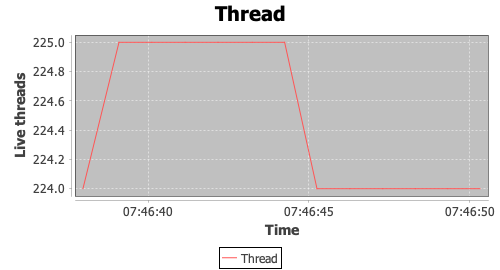

The table this chart was drawn from, first rows:
timeStamp, elapsed, label, responseCode, responseMessage, threadName, dataType, success, failureMessage, bytes, sentBytes, grpThreads, allThreads, URL, Latency, IdleTime, Connect
1574534797976, 0, Thread, , 224.0, , , true, , 0, 0, 0, 0, null, 0, 0, 0
1574534799097, 0, Thread, , 225.0, , , true, , 0, 0, 0, 0, null, 0, 0, 0
1574534800119, 0, Thread, , 225.0, , , true, , 0, 0, 0, 0, null, 0, 0, 0
1574534801152, 0, Thread, , 225.0, , , true, , 0, 0, 0, 0, null, 0, 0, 0
1574534802176, 0, Thread, , 225.0, , , true, , 0, 0, 0, 0, null, 0, 0, 0
1574534803242, 0, Thread, , 225.0, , , true, , 0, 0, 0, 0, null, 0, 0, 0
1574534804249, 0, Thread, , 225.0, , , true, , 0, 0, 0, 0, null, 0, 0, 0
1574534805255, 0, Thread, , 224.0, , , true, , 0, 0, 0, 0, null, 0, 0, 0
1574534806275, 0, Thread, , 224.0, , , true, , 0, 0, 0, 0, null, 0, 0, 0
1574534807300, 0, Thread, , 224.0, , , true, , 0, 0, 0, 0, null, 0, 0, 0
1574534808318, 0, Thread, , 224.0, , , true, , 0, 0, 0, 0, null, 0, 0, 0
1574534809323, 0, Thread, , 224.0, , , true, , 0, 0, 0, 0, null, 0, 0, 0
1574534810327, 0, Thread, , 224.0, , , true, , 0, 0, 0, 0, null, 0, 0, 0
